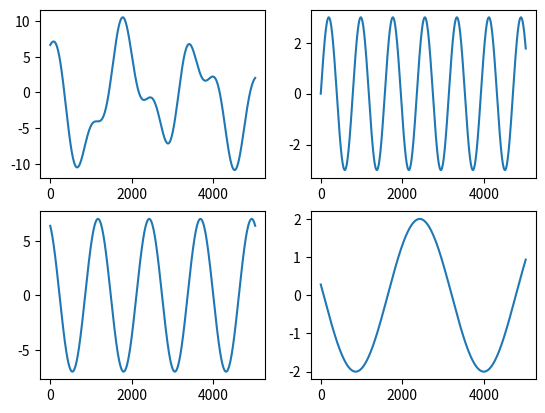

The script that saved this image:
# -*- coding: utf-8 -*-
"""
Created on Wed Jul 11 07:38:43 2018


"""
import numpy as np
import matplotlib.pyplot as plt

x=np.arange(0,2*np.pi*8,0.01)
y=3*np.sin(0.8*x)+7*np.sin(1/3*x+2)+2*np.sin(0.2*x+3)

y1=3*np.sin(0.8*x)
y2=7*np.sin(0.5*x+2)
y3=2*np.sin(0.2*x+3)

plt.subplot(221)
plt.plot(y)
plt.subplot(222)
plt.plot(y1)
plt.subplot(223)
plt.plot(y2)
plt.subplot(224)
plt.plot(y3)
#plt.figure()
#plt.plot(y)
plt.show()